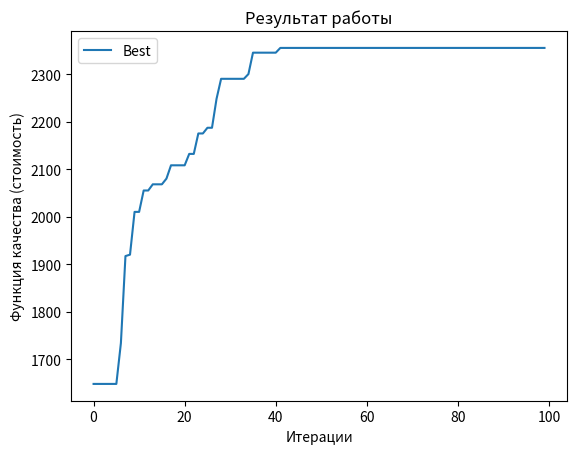

Source code (Python):
import random
import numpy as np
import matplotlib.pyplot as plt

r = [(1, 119), (7, 134), (6, 126), (2, 4), (8, 68), (4, 58), (10, 165), (4, 41), (6, 51), (3, 168), (9, 6), (9, 49),
     (8, 124), (7, 45), (2, 117), (2, 176), (10, 94), (5, 190), (7, 165), (1, 179), (3, 168), (3, 23), (7, 101),
     (9, 139), (3, 172), (2, 107), (8, 192), (1, 105), (3, 26), (5, 162), (6, 147), (3, 25), (6, 178), (5, 28),
     (5, 121), (5, 66), (10, 76), (5, 118), (9, 147), (3, 183), (1, 15), (6, 5), (7, 53), (4, 123), (5, 29), (5, 75),
     (3, 194), (10, 8), (3, 39), (9, 155)]  # 36

sorted_r = sorted(r, key=lambda x: (x[0], x[1]))
print(sorted_r)

max_w = 47  # максимальный размер склада
k_vec = 200  # количество векторов  ????
k_osob = 100  # количество особей в каждой итерации для скрещивания ????
k = 100  # количество итераций
mutation = 0.1  # вероятность мутации

len_r = len(sorted_r)

population = []
evaluations = []

# генерация начальной популяции
for i in range(k_vec):
    vec = np.zeros(len_r)

    # Получение случайного числа элементов для замены
    num_ones = random.randint(1, len_r)

    # Получение списка случайных уникальных индексов
    indices = random.sample(range(len_r), num_ones)

    # Замена элементов по индексам на 1
    weight = 0
    c = 0
    for index in indices:
        if weight + sorted_r[index][0] > max_w:  # если превышает вес - то не берем индекс и идем дальше
            continue
        else:
            weight += sorted_r[index][0]
            vec[index] = 1
            c += sorted_r[index][1]

    # добавление веса, если вес не максимальный
    sorted_r_for_add = sorted_r.copy()
    while weight < max_w:
        for index in reversed(vec):  # цикл по вектору с конца
            if weight + sorted_r_for_add[-1][0] <= max_w:  # проверка, нужно ли добавлять
                weight += sorted_r_for_add[-1][0]
                index = 1
                c += sorted_r_for_add[-1][1]
                sorted_r_for_add.pop()
            else:  # если не нужно, то уже добавить не сможем, тк отсортированно по весу
                break
        break

    data = [vec, weight, c]
    population.append(data)

# Главный цикл генетического алгоритма
for i in range(k):
    # Отбор лучших векторов-кандидатов для скрещивания (здесь реализовать 3: случайный (+), линейный, квадратичный)

    # 1 - Случайный:
    parents = []
    for j in range(k_osob):  # количество потомков
        parent1 = random.choice(population)
        parent2 = random.choice(population)
        parents.append((parent1, parent2))

    # Создание новой популяции путем скрещивания родителей
    new_population = []
    for parent_pair in parents:
        child = np.zeros(len_r)
        cross_point = random.randint(0, len_r - 1)
        parent1, parent2 = parent_pair

        weight = 0
        c = 0
        # Определение гена для потомка на основе родительских генов
        for l in range(cross_point):
            child[l] = parent1[0][l]  # первая часть копируется полностью
            if child[l] == 1:
                weight += sorted_r[l][0]
                c += sorted_r[l][1]
        for l in range(cross_point, len_r):  # вторую часть редактируем при необходимости
            if parent2[0][l] == 1:
                if weight + sorted_r[l][0] > max_w:  # копируем только то, что входит
                    continue
                else:
                    child[l] = parent2[0][l]
                    weight += sorted_r[l][0]
                    c += sorted_r[l][1]

                    # Добавление случайной мутации (корректируем, если вышли за пределы)
        if random.random() < mutation:
            index = random.randint(0, len_r - 1)  # Выбор случайного гена
            if child[index] == 0 and weight + sorted_r[index][
                0] < max_w:  # если ген меняется на 1 и меньше размера склада
                weight += sorted_r[index][0]
                c += sorted_r[index][1]
                child[index] = 1 - child[index]
            elif child[index] == 1:  # если ген изменился на 0
                weight -= sorted_r[index][0]
                c -= sorted_r[index][1]
                child[index] = 1 - child[index]

        # добавление веса, если вес не максимальный
        sorted_r_for_add = sorted_r.copy()
        while weight < max_w:
            for index in reversed(child):  # цикл по вектору с конца
                if weight + sorted_r_for_add[-1][0] <= max_w:  # проверка, нужно ли добавлять
                    weight += sorted_r_for_add[-1][0]
                    index = 1
                    c += sorted_r_for_add[-1][1]
                    sorted_r_for_add.pop()
                else:  # если не нужно, то уже добавить не сможем, тк отсортированно по весу
                    break
            break

        data = [child, weight, c]  # c - функция качества
        new_population.append(data)  # добавляем потомка в популяцию

    # Объединение старой и новой популяции, сортировка и отбор лучших особей
    population.extend(new_population)
    sorted_population = sorted(population, key=lambda x: x[2], reverse=True)  # сортируем по убыванию функции качества
    population = sorted_population[:k_vec]  # оставляем выживших особей

    evaluations.append(population[0][2])

print(population[-1])  # последняя особь
print(evaluations[-1])  # макс результат

plt.plot(range(k), [i for i in evaluations], label='Best')
plt.xlabel('Итерации')
plt.ylabel('Функция качества (стоимость)')
plt.title('Результат работы')
plt.legend()
plt.show()
